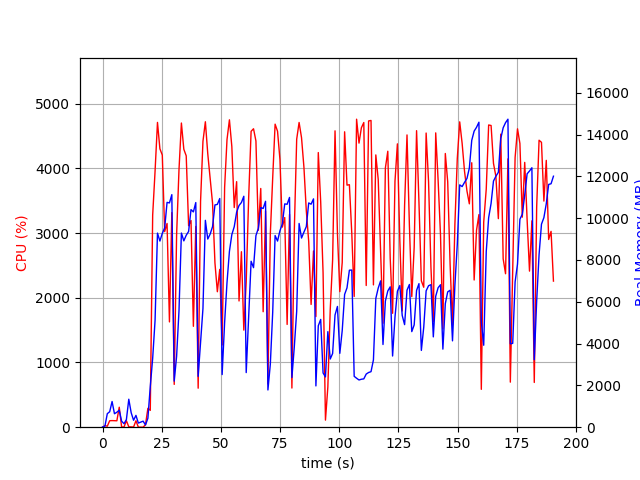

The file beside this chart, header and first rows:
elapsed_time, nproc, cpu, mem_real, mem_virtual
4.0531158447265625e-05, 1, 0.0, 10.73, 3192
1.006, 2, 24.8, 51.54, 160
2.012, 8, 15.9, 647.5, 5121
3.019, 4, 100.2, 739.6, 2772
4.027, 10, 101.9, 1229, 6501
5.039, 3, 101.2, 643.5, 2350
6.047, 3, 99.2, 716.7, 2350
7.055, 4, 308.7, 814.1, 3103
8.062, 3, 3.0, 288.3, 1852
9.07, 3, 3.0, 167.4, 1726
10.08, 3, 100.1, 366.6, 1926
11.09, 10, 5.9, 1338, 4806
12.1, 6, 5.0, 692.5, 3081
13.1, 3, 3.0, 332.7, 1928
14.11, 3, 99.2, 565.1, 2216
15.12, 3, 1.0, 197.2, 1809
16.13, 3, 1.0, 243.8, 1783
17.14, 3, 0.0, 288.7, 1946
18.15, 1, 38.6, 107.2, 719.1
19.16, 1, 292.1, 428.2, 4278
20.17, 1, 260.4, 1947, 9138
21.18, 1, 3278, 3298, 10970
22.19, 1, 3956, 5113, 11084
23.21, 1, 4710, 9284, 20377
24.23, 1, 4302, 8904, 20377
25.24, 1, 4205, 9273, 20377
26.25, 1, 3023, 9533, 20441
27.25, 1, 3148, 10754, 20521
28.26, 1, 1627, 10729, 20521
29.27, 1, 3316, 11124, 20521
30.28, 1, 661.5, 2204, 20617
31.28, 1, 2970, 3390, 20617
32.29, 1, 3979, 5570, 20617
33.31, 1, 4700, 9287, 21047
34.34, 1, 4295, 8913, 21124
35.35, 1, 4193, 9182, 21124
36.36, 1, 3113, 9362, 21140
37.37, 1, 3194, 10409, 21140
38.38, 1, 1559, 10299, 21140
39.39, 1, 3102, 10745, 21140
40.39, 1, 602.8, 2432, 21140
41.41, 1, 3491, 4046, 21140
42.42, 1, 4418, 5675, 21140
43.44, 1, 4720, 9896, 21444
44.45, 1, 4226, 9001, 21444
45.47, 1, 3837, 9241, 21444
46.47, 1, 3460, 9596, 21444
47.48, 1, 2539, 10633, 21444
48.5, 1, 2093, 10658, 21444
49.51, 1, 2438, 10939, 21444
50.52, 1, 1270, 2518, 21444
51.57, 1, 3705, 5010, 21444
52.58, 1, 4444, 6919, 21482
53.6, 1, 4750, 8411, 21700
54.62, 1, 4337, 9211, 21700
55.63, 1, 3394, 9591, 21700
56.64, 1, 3794, 10286, 21700
57.66, 1, 1951, 10606, 21700
58.67, 1, 2711, 10749, 21700
59.68, 1, 1500, 11047, 21700
... 129 more rows
